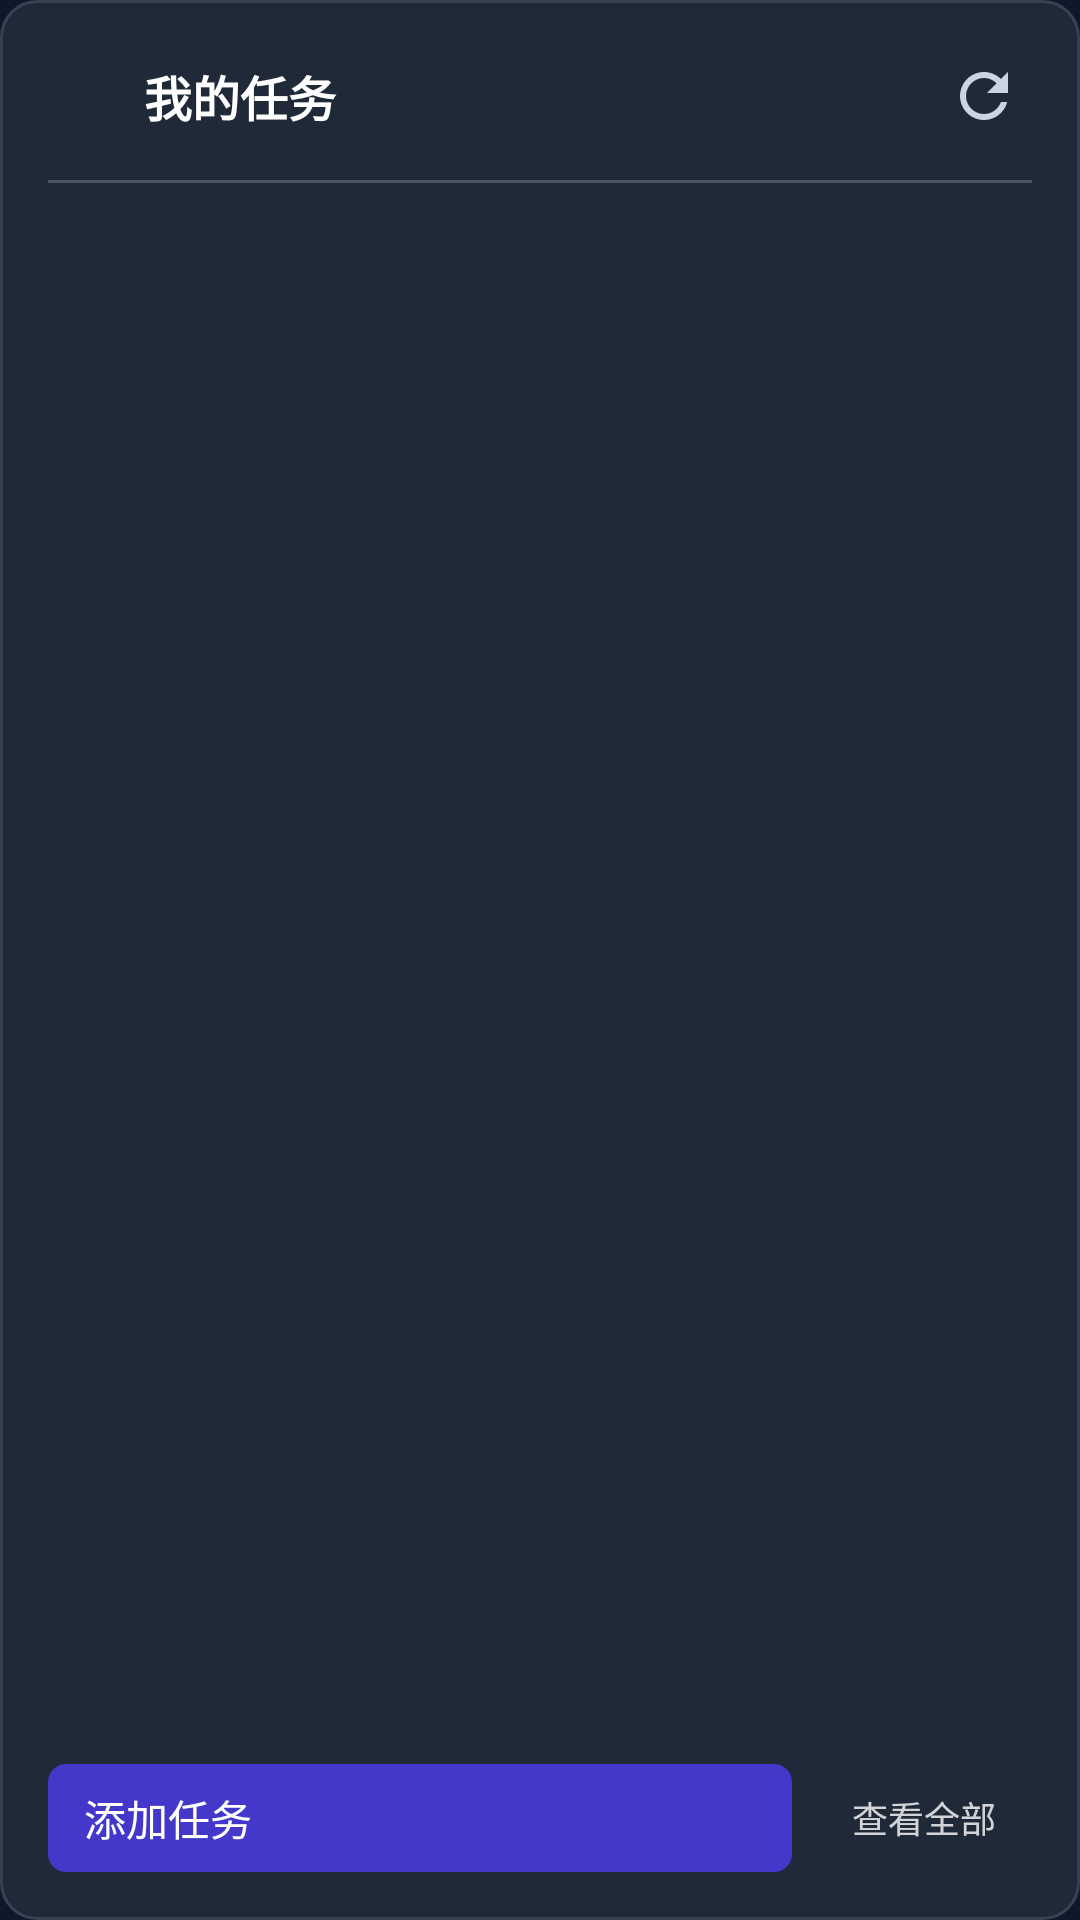

The Android layout XML behind this screen, and the referenced resources:
<!-- AndroidManifest.xml: application theme Theme.Jodo.NoActionBar -->
<!-- res/layout/widget_task_list_simple.xml -->
<?xml version="1.0" encoding="utf-8"?>
<LinearLayout xmlns:android="http://schemas.android.com/apk/res/android"
    android:layout_width="match_parent"
    android:layout_height="match_parent"
    android:orientation="vertical"
    android:background="@drawable/widget_background"
    android:padding="16dp">

    
    <LinearLayout
        android:layout_width="match_parent"
        android:layout_height="wrap_content"
        android:orientation="horizontal"
        android:gravity="center_vertical"
        android:layout_marginBottom="12dp">

        
        <ImageView
            android:layout_width="24dp"
            android:layout_height="24dp"
            android:src="@mipmap/ic_launcher"
            android:layout_marginEnd="8dp" />

        
        <TextView
            android:id="@+id/widget_title"
            android:layout_width="0dp"
            android:layout_height="wrap_content"
            android:layout_weight="1"
            android:text="我的任务"
            android:textSize="16sp"
            android:textStyle="bold"
            android:textColor="#FFFFFF"
            android:singleLine="true"
            android:ellipsize="end" />
        
        
        <ImageButton
            android:id="@+id/widget_refresh_button"
            android:layout_width="32dp"
            android:layout_height="32dp"
            android:src="@drawable/ic_refresh"
            android:background="?android:attr/selectableItemBackgroundBorderless"
            android:contentDescription="刷新"
            android:padding="4dp" />

    </LinearLayout>
    
    
    <View
        android:layout_width="match_parent"
        android:layout_height="1dp"
        android:background="#33FFFFFF"
        android:layout_marginBottom="12dp" />
    
    
    <FrameLayout
        android:layout_width="match_parent"
        android:layout_height="0dp"
        android:layout_weight="1">

        
        <ListView
            android:id="@+id/widget_task_list"
            android:layout_width="match_parent"
            android:layout_height="match_parent"
            android:divider="@null"
            android:dividerHeight="0dp"
            android:scrollbars="none" />

        
        <LinearLayout
            android:id="@+id/widget_empty_view"
            android:layout_width="match_parent"
            android:layout_height="wrap_content"
            android:layout_gravity="center"
            android:gravity="center"
            android:orientation="vertical"
            android:padding="16dp"
            android:visibility="gone">

            <TextView
                android:layout_width="wrap_content"
                android:layout_height="wrap_content"
                android:text="暂无任务"
                android:textColor="#FFFFFF"
                android:textSize="16sp"
                android:textStyle="bold" />

            <TextView
                android:layout_width="wrap_content"
                android:layout_height="wrap_content"
                android:layout_marginTop="4dp"
                android:text="点击添加新任务"
                android:textColor="#CCFFFFFF"
                android:textSize="14sp" />

        </LinearLayout>

    </FrameLayout>

    
    <LinearLayout
        android:layout_width="match_parent"
        android:layout_height="wrap_content"
        android:orientation="horizontal"
        android:gravity="center_vertical"
        android:layout_marginTop="12dp">
        
        
        <TextView
            android:id="@+id/widget_add_task_button"
            android:layout_width="0dp"
            android:layout_height="36dp"
            android:layout_weight="1"
            android:text="添加任务"
            android:textSize="14sp"
            android:textColor="#FFFFFF"
            android:gravity="center_vertical"
            android:paddingStart="12dp"
            android:paddingEnd="12dp"
            android:background="@drawable/widget_button_background"
            android:drawableStart="@drawable/ic_add"
            android:drawablePadding="8dp"
            android:clickable="true"
            android:focusable="true" />

        
        <TextView
            android:id="@+id/widget_view_all_button"
            android:layout_width="wrap_content"
            android:layout_height="36dp"
            android:text="查看全部"
            android:textSize="12sp"
            android:textColor="#CCFFFFFF"
            android:gravity="center"
            android:paddingStart="12dp"
            android:paddingEnd="12dp"
            android:background="?android:attr/selectableItemBackground"
            android:layout_marginStart="8dp"
            android:clickable="true"
            android:focusable="true" />

    </LinearLayout>

</LinearLayout>
<!-- resources referenced by this layout -->
<resources>
  <!-- drawable ic_refresh (drawable) -->
  <?xml version="1.0" encoding="utf-8"?>
  <vector xmlns:android="http://schemas.android.com/apk/res/android"
      android:width="24dp"
      android:height="24dp"
      android:viewportWidth="24"
      android:viewportHeight="24"
      android:tint="@color/text_secondary">
      <path
          android:fillColor="@android:color/white"
          android:pathData="M17.65,6.35C16.2,4.9 14.21,4 12,4c-4.42,0 -7.99,3.58 -7.99,8s3.57,8 7.99,8c3.73,0 6.84,-2.55 7.73,-6h-2.08c-0.82,2.33 -3.04,4 -5.65,4 -3.31,0 -6,-2.69 -6,-6s2.69,-6 6,-6c1.66,0 3.14,0.69 4.22,1.78L13,11h7V4l-2.35,2.35z"/>
  </vector>
  <!-- drawable widget_background (drawable) -->
  <?xml version="1.0" encoding="utf-8"?>
  <shape xmlns:android="http://schemas.android.com/apk/res/android"
      android:shape="rectangle">
      <solid android:color="@color/widget_background" />
      <corners android:radius="12dp" />
      <stroke
          android:width="1dp"
          android:color="@color/widget_border" />
  </shape>
  <!-- drawable widget_button_background (drawable) -->
  <?xml version="1.0" encoding="utf-8"?>
  <selector xmlns:android="http://schemas.android.com/apk/res/android">
      <item android:state_pressed="true">
          <shape android:shape="rectangle">
              <solid android:color="@color/widget_button_pressed" />
              <corners android:radius="6dp" />
          </shape>
      </item>
      <item>
          <shape android:shape="rectangle">
              <solid android:color="@color/widget_button_normal" />
              <corners android:radius="6dp" />
          </shape>
      </item>
  </selector>
  <style name="Theme.Jodo.NoActionBar">
          <item name="windowActionBar">false</item>
          <item name="windowNoTitle">true</item>
      </style>
  <color name="text_secondary">#cbd5e1</color>
  <color name="widget_background">#1f2937</color>
  <color name="widget_border">#374151</color>
  <color name="widget_button_pressed">#3730a3</color>
  <color name="widget_button_normal">#4338ca</color>
</resources>
